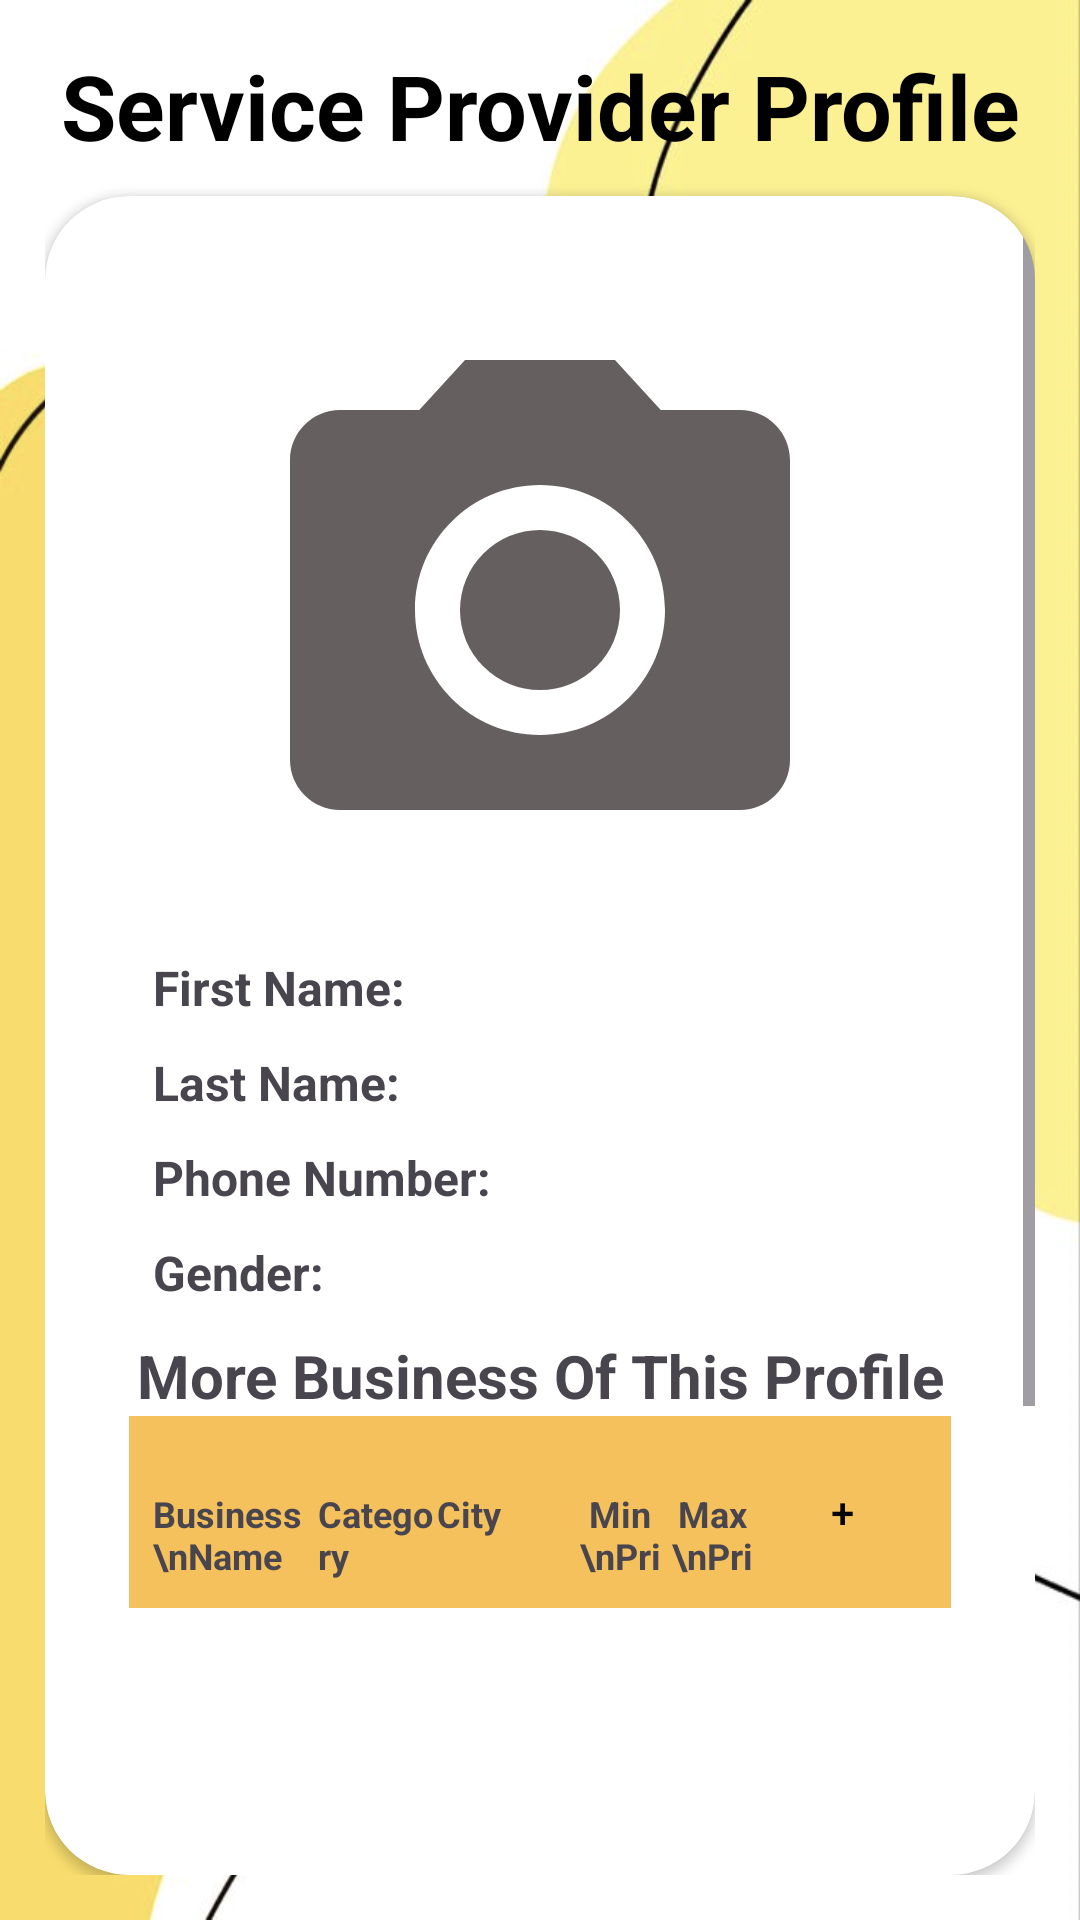

Write the Android layout XML for this screen, with the resource values it uses.
<!-- AndroidManifest.xml: application theme Theme.Material3.Light -->
<!-- res/layout/activity_profile_view.xml -->
<?xml version="1.0" encoding="utf-8"?>
<LinearLayout xmlns:android="http://schemas.android.com/apk/res/android"
    xmlns:app="http://schemas.android.com/apk/res-auto"
    xmlns:tools="http://schemas.android.com/tools"
    android:id="@+id/main"
    android:layout_width="match_parent"
    android:layout_height="match_parent"
    android:orientation="vertical"
    android:gravity="center"
    android:background="@drawable/yellowbkrd1"
    android:padding="15dp"
    tools:context=".ProfileView">

    <TextView
        android:layout_width="match_parent"
        android:layout_height="wrap_content"
        android:text="@string/service_provider_profile"
        android:textSize="30sp"
        android:layout_marginBottom="10dp"
        android:textColor="@color/black"
        android:textStyle="bold"
        android:gravity="center"/>

    <androidx.cardview.widget.CardView
        android:layout_width="match_parent"
        android:layout_height="wrap_content"
        app:cardCornerRadius="28dp">
        <ScrollView
            android:layout_width="match_parent"
            android:layout_height="match_parent">>
            <LinearLayout
                android:layout_width="match_parent"
                android:layout_height="wrap_content"
                android:orientation="vertical"
                android:padding="28dp">

                <ImageView
                    android:id="@+id/imageView"
                    android:layout_width="200dp"
                    android:layout_height="200dp"
                    android:layout_gravity="center"
                    android:layout_marginTop="10dp"
                    android:layout_marginBottom="10dp"
                    android:contentDescription="@string/profile_image"
                    android:scaleType="centerCrop"
                    android:src="@drawable/ic_placeholder" />

                <LinearLayout
                    android:layout_width="match_parent"
                    android:layout_height="wrap_content"
                    android:layout_marginTop="5dp"
                    android:orientation="horizontal">

                    <TextView
                        android:layout_width="wrap_content"
                        android:layout_height="wrap_content"
                        android:layout_gravity="center_vertical"
                        android:text="  First Name:    "
                        android:textSize="16sp"
                        android:textStyle="bold" />

                    <TextView
                        android:id="@+id/first_name"
                        android:layout_width="0dp"
                        android:layout_height="wrap_content"
                        android:layout_weight="1"
                        android:textSize="16sp" />
                </LinearLayout>

                <LinearLayout
                    android:layout_width="match_parent"
                    android:layout_height="wrap_content"
                    android:layout_marginTop="10dp"
                    android:orientation="horizontal">

                    <TextView
                        android:layout_width="wrap_content"
                        android:layout_height="wrap_content"
                        android:layout_gravity="center_vertical"
                        android:text="  Last Name:    "
                        android:textSize="16sp"
                        android:textStyle="bold" />

                    <TextView
                        android:id="@+id/last_name"
                        android:layout_width="0dp"
                        android:layout_height="wrap_content"
                        android:layout_weight="1"
                        android:textSize="16sp" />
                </LinearLayout>

                <LinearLayout
                    android:layout_width="match_parent"
                    android:layout_height="wrap_content"
                    android:layout_marginTop="10dp"
                    android:orientation="horizontal">

                    <TextView
                        android:layout_width="wrap_content"
                        android:layout_height="wrap_content"
                        android:layout_gravity="center_vertical"
                        android:text="  Phone Number:    "
                        android:textSize="16sp"
                        android:textStyle="bold" />

                    <TextView
                        android:id="@+id/phone_number"
                        android:layout_width="0dp"
                        android:layout_height="wrap_content"
                        android:layout_weight="1"
                        android:inputType="phone"
                        android:lines="1"
                        android:maxLength="10"
                        android:textSize="16sp" />
                </LinearLayout>

                <LinearLayout
                    android:layout_width="match_parent"
                    android:layout_height="wrap_content"
                    android:layout_marginTop="10dp"
                    android:orientation="horizontal">

                    <TextView
                        android:layout_width="wrap_content"
                        android:layout_height="wrap_content"
                        android:layout_gravity="center_vertical"
                        android:text="  Gender:    "
                        android:textSize="16sp"
                        android:textStyle="bold" />

                    <TextView
                        android:id="@+id/genderView"
                        android:layout_width="0dp"
                        android:layout_height="wrap_content"
                        android:layout_weight="1"
                        android:textSize="16sp" />
                </LinearLayout>

                <TextView
                    android:layout_width="match_parent"
                    android:layout_height="wrap_content"
                    android:layout_marginTop="10dp"
                    android:gravity="center"
                    android:text="More Business Of This Profile"
                    android:textSize="20sp"
                    android:textStyle="bold" />

                <include layout="@layout/business_header" />

                <androidx.recyclerview.widget.RecyclerView
                    android:id="@+id/businessRecyclerView"
                    android:layout_width="match_parent"
                    android:layout_height="wrap_content"
                    android:minHeight="200dp" />

                <Button
                    android:id="@+id/back"
                    android:layout_width="match_parent"
                    android:layout_height="wrap_content"
                    android:layout_marginTop="10dp"
                    android:layout_marginBottom="20dp"
                    android:backgroundTint="#F4D245"
                    android:text="Back"
                    android:textColor="@color/black" />
            </LinearLayout>
        </ScrollView>


    </androidx.cardview.widget.CardView>




</LinearLayout>
<!-- res/layout/business_header.xml (included above) -->
<?xml version="1.0" encoding="utf-8"?>
<LinearLayout xmlns:android="http://schemas.android.com/apk/res/android"
    android:layout_width="match_parent"
    android:layout_height="wrap_content"
    android:orientation="horizontal"
    android:padding="8dp"
    android:backgroundTint="@color/anotheryellow"
    android:background="@android:color/darker_gray">

    
    <TextView
        android:layout_width="0dp"
        android:layout_height="wrap_content"
        android:layout_weight="1.8"
        android:gravity="start"
        android:text="Business \nName"
        android:textStyle="bold"
        android:textSize="12sp"/>

    

    
    <TextView
        android:layout_width="0dp"
        android:layout_height="wrap_content"
        android:layout_weight="1.3"
        android:gravity="start"
        android:text="Category"
        android:textSize="12sp"
        android:textStyle="bold" />

    <TextView
        android:layout_width="0dp"
        android:layout_height="wrap_content"
        android:layout_weight="1.5"
        android:gravity="start"
        android:text="City"
        android:textStyle="bold"
        android:textSize="12sp"/>

    
    <TextView
        android:layout_width="0dp"
        android:layout_height="wrap_content"
        android:layout_weight="1"
        android:gravity="center"
        android:text="Min \nPrice"
        android:textStyle="bold"
        android:textSize="12sp"/>

    

    
    <TextView
        android:layout_width="0dp"
        android:layout_height="wrap_content"
        android:layout_weight="1"
        android:gravity="center"
        android:text="Max \nPrice"
        android:textSize="12sp"
        android:textStyle="bold" />

    <Button
        android:id="@+id/editButton"
        android:layout_width="56dp"
        android:layout_height="wrap_content"
        android:width="24dp"
        android:height="24dp"
        android:background="@android:color/transparent"
        android:text="+"
        android:textColor="#040404"
        android:textSize="14sp" />
</LinearLayout>
<!-- resources referenced by this layout -->
<resources>
  <color name="anotheryellow">#F5C15C</color>
  <color name="black">#FF000000</color>
  <!-- drawable ic_placeholder (drawable) -->
  <vector xmlns:android="http://schemas.android.com/apk/res/android" android:height="24dp" android:tint="#665F5F" android:viewportHeight="24" android:viewportWidth="24" android:width="24dp">
        
      <path android:fillColor="@android:color/white" android:pathData="M12,12m-3.2,0a3.2,3.2 0,1 1,6.4 0a3.2,3.2 0,1 1,-6.4 0"/>
        
      <path android:fillColor="@android:color/white" android:pathData="M9,2L7.17,4L4,4c-1.1,0 -2,0.9 -2,2v12c0,1.1 0.9,2 2,2h16c1.1,0 2,-0.9 2,-2L22,6c0,-1.1 -0.9,-2 -2,-2h-3.17L15,2L9,2zM12,17c-2.76,0 -5,-2.24 -5,-5s2.24,-5 5,-5 5,2.24 5,5 -2.24,5 -5,5z"/>
      
  </vector>
  <!-- drawable yellowbkrd1: png bitmap (drawable, 180592 bytes) -->
  <string name="profile_image">Profile Image</string>
  <string name="service_provider_profile">Service Provider Profile</string>
</resources>
